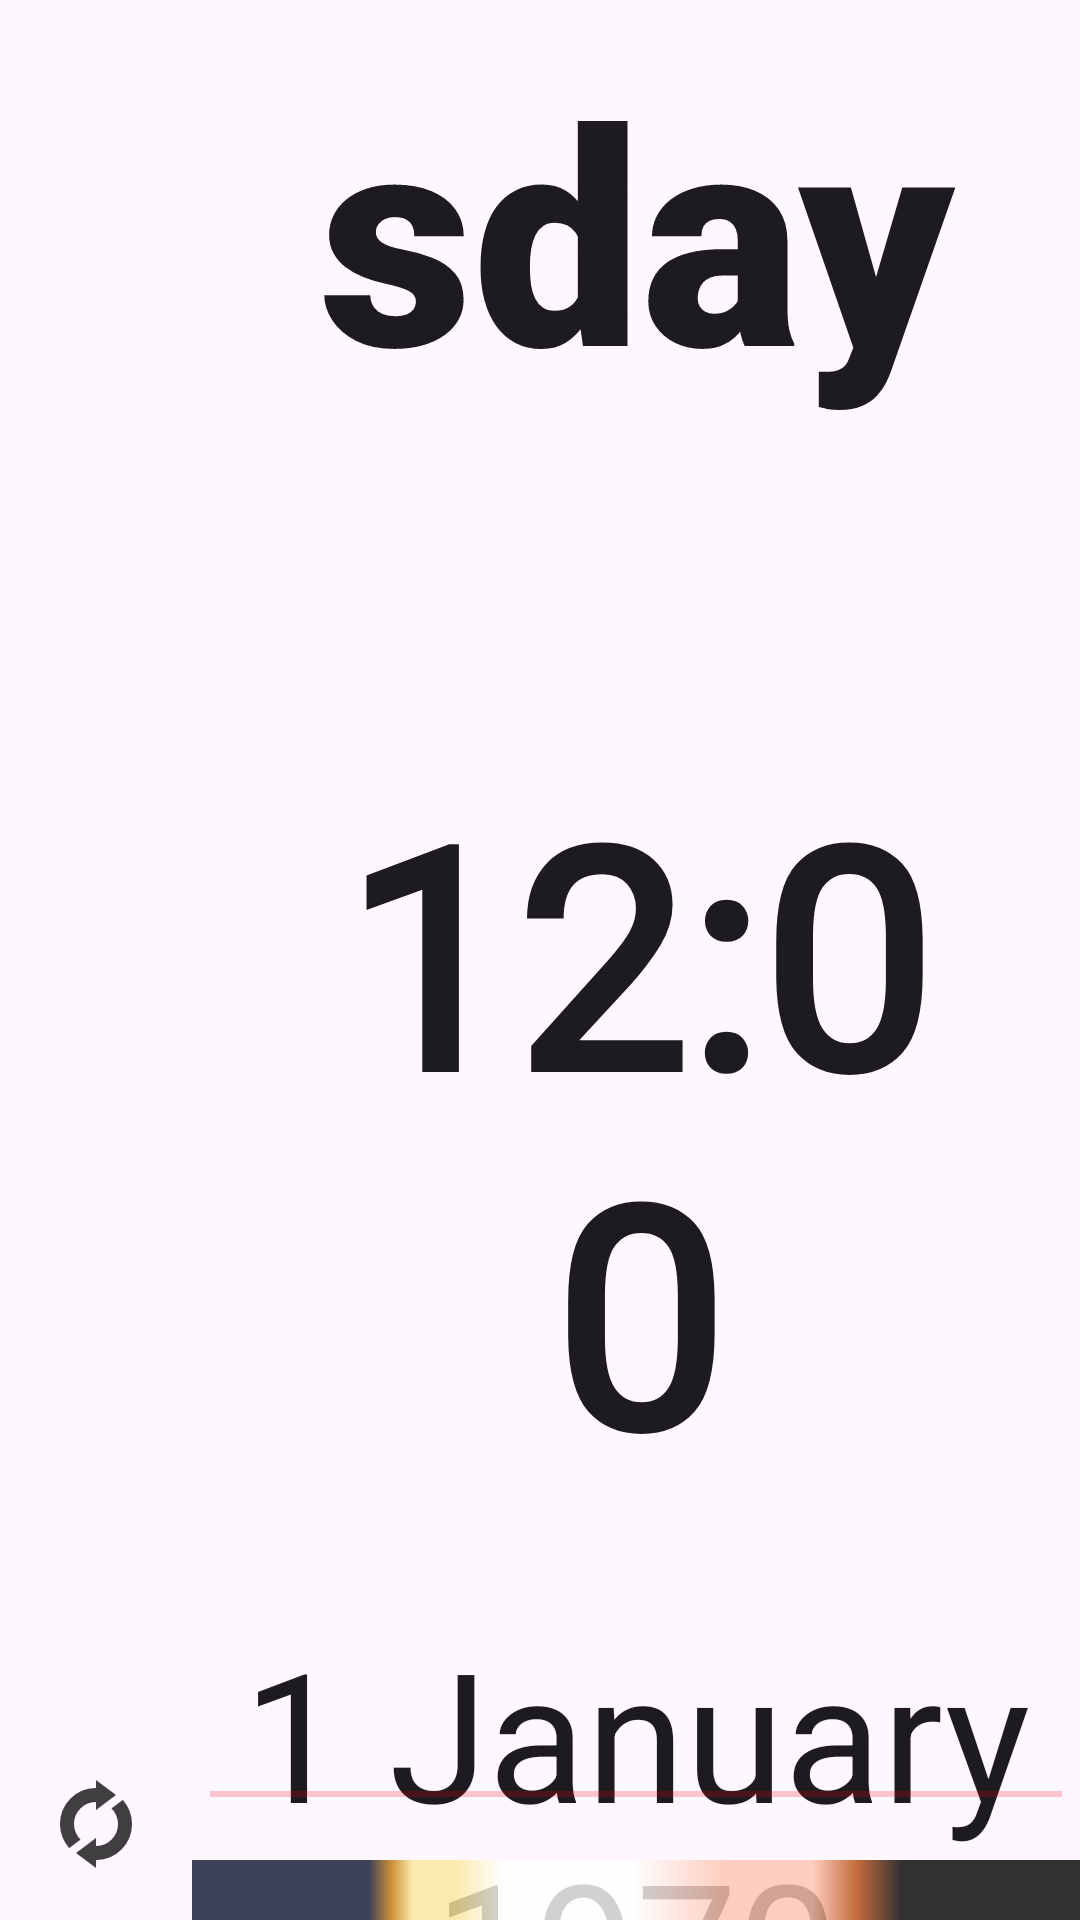

Android layout source for this screen:
<!-- AndroidManifest.xml: application theme Theme.MiRelojFacil -->
<!-- res/layout/activity_main.xml -->
<?xml version="1.0" encoding="utf-8"?>
<LinearLayout xmlns:android="http://schemas.android.com/apk/res/android"
    xmlns:app="http://schemas.android.com/apk/res-auto"
    xmlns:tools="http://schemas.android.com/tools"
    android:id="@+id/main_root_layout"
    android:layout_width="match_parent"
    android:layout_height="match_parent"
    android:orientation="horizontal"
    tools:context=".MainActivity">

    <androidx.constraintlayout.widget.ConstraintLayout
        android:id="@+id/left_panel"
        android:layout_width="wrap_content"
        android:layout_height="match_parent"
        android:layout_weight="0"
        android:padding="8dp">


        <androidx.recyclerview.widget.RecyclerView
            android:id="@+id/recyclerViewActividades"
            android:layout_width="0dp"
            android:layout_height="0dp"
            app:layout_constraintBottom_toBottomOf="parent"
            app:layout_constraintEnd_toEndOf="parent"
            app:layout_constraintStart_toStartOf="parent"
            app:layout_constraintTop_toTopOf="parent"
            tools:listitem="@layout/item_actividad"
            android:layout_marginTop="32dp"/>

        <ImageView
            android:id="@+id/iv_sync_activities"
            android:layout_width="48dp"
            android:layout_height="48dp"
            android:background="?attr/selectableItemBackgroundBorderless"
            android:clickable="true"
            android:contentDescription="Sincronizar actividades"
            android:focusable="true"
            android:padding="8dp"
            android:src="@drawable/ic_sync_24"
            app:layout_constraintBottom_toBottomOf="parent"
            app:layout_constraintEnd_toEndOf="parent"
            app:layout_constraintStart_toStartOf="parent" />
    </androidx.constraintlayout.widget.ConstraintLayout>

    <androidx.constraintlayout.widget.ConstraintLayout
        android:id="@+id/right_panel"
        android:layout_width="0dp"
        android:layout_height="match_parent"
        android:layout_centerVertical="true"
        android:layout_gravity="center"
        android:layout_weight="1">

        <TextClock
            android:id="@+id/txtDia"
            android:layout_width="match_parent"
            android:layout_height="wrap_content"
            android:layout_marginLeft="32dp"
            android:layout_marginRight="32dp"
            android:fontFamily="sans-serif-black"
            android:format12Hour="cccc"
            android:format24Hour="cccc"
            android:gravity="center"
            android:textAlignment="center"
            android:textSize="100sp"
            android:textStyle="bold"
            app:layout_constraintBottom_toTopOf="@id/tvEstadoDia"
            app:layout_constraintTop_toTopOf="parent"
            app:layout_constraintVertical_chainStyle="packed" />

        <TextView
            android:id="@+id/tvEstadoDia"
            android:layout_width="match_parent"
            android:layout_height="wrap_content"
            android:fontFamily="sans-serif"
            android:textAlignment="center"
            android:textColor="@color/white"
            android:textSize="80sp"
            app:layout_constraintBottom_toTopOf="@id/txtHora"
            app:layout_constraintTop_toBottomOf="@id/txtDia"
            tools:text="@string/dia_por_la_manana" />

        <TextClock
            android:id="@+id/txtHora"
            android:layout_width="match_parent"
            android:layout_height="0dp"
            android:layout_marginLeft="16dp"
            android:layout_marginRight="16dp"
            android:autoSizeMaxTextSize="180sp"
            android:autoSizeMinTextSize="84sp"
            android:autoSizeStepGranularity="1sp"
            android:autoSizeTextType="uniform"
            android:fontFamily="@font/fira_sans_semibold"
            android:format12Hour="h:mm"
            android:format24Hour="h:mm"
            android:paddingLeft="16dp"
            android:paddingRight="16dp"
            android:textAlignment="center"
            android:textStyle="bold"
            app:layout_constraintBottom_toTopOf="@id/txtFecha"
            app:layout_constraintEnd_toEndOf="parent"
            app:layout_constraintHeight_percent="0.4"
            app:layout_constraintStart_toStartOf="parent"
            app:layout_constraintTop_toBottomOf="@id/tvEstadoDia" />

        <TextClock
            android:id="@+id/txtFecha"
            android:layout_width="match_parent"
            android:layout_height="wrap_content"
            android:layout_marginTop="32dp"
            android:fontFamily="sans-serif"
            android:format12Hour="d MMMM yyyy"
            android:format24Hour="d MMMM yyyy"
            android:textAlignment="center"
            android:textSize="60sp"
            android:textStyle="normal"
            app:layout_constraintBottom_toTopOf="@id/iconoMovimientoDia"
            app:layout_constraintTop_toBottomOf="@id/txtHora" />

        <FrameLayout
            android:id="@+id/iconoMovimientoDia"
            android:layout_width="0dp"
            android:layout_height="36dp"
            android:layout_marginBottom="4dp"
            app:layout_constraintBottom_toTopOf="@id/colorBarsContainer"
            app:layout_constraintEnd_toEndOf="parent"
            app:layout_constraintStart_toStartOf="parent">

            <View
                android:id="@+id/lineaMovimiento"
                android:layout_width="match_parent"
                android:layout_height="2dp"
                android:layout_gravity="center_vertical"
                android:layout_marginHorizontal="6dp"
                android:alpha=".2"
                android:background="#FF0000" />

            <ImageView
                android:id="@+id/iconoMovimiento"
                android:layout_width="32dp"
                android:layout_height="match_parent"
                android:scaleType="fitCenter"
                android:src="@drawable/icono_noche" />
        </FrameLayout>

        <LinearLayout
            android:id="@+id/colorBarsContainer"
            android:layout_width="0dp"
            android:layout_height="20dp"
            android:alpha="0.8"
            android:orientation="horizontal"
            android:weightSum="100"
            app:layout_constraintBottom_toBottomOf="parent"
            app:layout_constraintEnd_toEndOf="parent"
            app:layout_constraintStart_toStartOf="parent">

            <View
                android:layout_width="0dp"
                android:layout_height="match_parent"
                android:layout_weight="20"
                android:background="@color/fondo_madrugada" />

            <View
                android:layout_width="0dp"
                android:layout_height="match_parent"
                android:layout_weight="5"
                android:background="@drawable/degradado_amaneciendo" />

            <View
                android:layout_width="0dp"
                android:layout_height="match_parent"
                android:layout_weight="10"
                android:background="@drawable/degradado_manana_mediodia" />

            <View
                android:layout_width="0dp"
                android:layout_height="match_parent"
                android:layout_weight="15"
                android:background="@color/fondo_mediodia" />

            <View
                android:layout_width="0dp"
                android:layout_height="match_parent"
                android:layout_weight="20"
                android:background="@drawable/degradado_mediodia_tarde" />

            <View
                android:layout_width="0dp"
                android:layout_height="match_parent"
                android:layout_weight="10"
                android:background="@drawable/degradado_anocheciendo" />

            <View
                android:layout_width="0dp"
                android:layout_height="match_parent"
                android:layout_weight="20"
                android:background="@color/fondo_noche" />
        </LinearLayout>

    </androidx.constraintlayout.widget.ConstraintLayout>

</LinearLayout>
<!-- res/layout/item_actividad.xml (included above) -->
<?xml version="1.0" encoding="utf-8"?>
<LinearLayout xmlns:android="http://schemas.android.com/apk/res/android"
    android:layout_width="match_parent"
    android:layout_height="wrap_content"
    android:layout_marginStart="24dp"
    android:layout_marginEnd="24dp"
    android:layout_marginBottom="24dp"
    android:background="@drawable/fondo_actividad"
    android:orientation="vertical"
    android:padding="24dp">

    <LinearLayout
        android:layout_width="match_parent"
        android:layout_height="wrap_content"
        android:gravity="center_vertical"
        android:orientation="horizontal">

        <TextView
            android:id="@+id/tv_item_hora"
            android:layout_width="wrap_content"
            android:layout_height="wrap_content"
            android:layout_marginEnd="16dp"
            android:text="HH:MM"
            android:textColor="@color/fondo_madrugada"
            android:textSize="24sp" />

        <TextView
            android:id="@+id/tv_item_mensaje"
            android:layout_width="0dp"
            android:layout_height="wrap_content"
            android:layout_weight="1"
            android:text="Mensaje de la actividad"
            android:textColor="@color/gris_oscuro"
            android:textSize="28sp"/>
    </LinearLayout>
</LinearLayout>
<!-- resources referenced by this layout -->
<resources>
  <color name="fondo_madrugada">#0D1632</color>
  <color name="fondo_mediodia">#FFFFFF</color>
  <color name="fondo_noche">#000000</color>
  <color name="gris_oscuro">#222222</color>
  <color name="white">#FFFFFFFF</color>
  <!-- drawable degradado_amaneciendo (drawable) -->
  <?xml version="1.0" encoding="utf-8"?>
  <shape xmlns:android="http://schemas.android.com/apk/res/android">
      <gradient
          android:startColor="@color/fondo_madrugada"
          android:centerColor="@color/fondo_amaneciendo"
          android:endColor="@color/fondo_porlamanana"
          android:type="linear"
          android:angle="00"/>
  </shape>
  <!-- drawable degradado_anocheciendo (drawable) -->
  <?xml version="1.0" encoding="utf-8"?>
  <shape xmlns:android="http://schemas.android.com/apk/res/android">
      <gradient
          android:startColor="@color/fondo_tarde"
          android:centerColor="@color/fondo_anocheciendo"
          android:endColor="@color/fondo_noche"
          android:type="linear"
          android:angle="00"/>
  </shape>
  <!-- drawable degradado_manana_mediodia (drawable) -->
  <?xml version="1.0" encoding="utf-8"?>
  <shape xmlns:android="http://schemas.android.com/apk/res/android">
      <gradient
          android:startColor="@color/fondo_porlamanana"
          android:centerColor="@color/fondo_porlamanana"
          android:endColor="@color/fondo_mediodia"
          android:type="linear"
          android:angle="00"/>
  </shape>
  <!-- drawable degradado_mediodia_tarde (drawable) -->
  <?xml version="1.0" encoding="utf-8"?>
  <shape xmlns:android="http://schemas.android.com/apk/res/android">
      <gradient
          android:startColor="@color/fondo_mediodia"
          android:centerColor="@color/fondo_tarde"
          android:endColor="@color/fondo_tarde"
          android:type="linear"
          android:angle="00"/>
  </shape>
  <!-- drawable fondo_actividad (drawable) -->
  <?xml version="1.0" encoding="utf-8"?>
  <shape xmlns:android="http://schemas.android.com/apk/res/android"
      android:shape="rectangle">
      <solid android:color="#FAEED1     " /> <corners android:radius="8dp" /> </shape>
  <!-- drawable ic_sync_24 (drawable) -->
  <vector xmlns:android="http://schemas.android.com/apk/res/android" android:alpha="0.75" android:height="24dp" android:tint="#000000" android:viewportHeight="960" android:viewportWidth="960" android:width="24dp">
        
      <path android:fillColor="@android:color/white" android:pathData="M212,721Q169,673 144.5,611Q120,549 120,480Q120,330 225,225Q330,120 480,120L480,40L680,190L480,340L480,260Q389,260 324.5,324.5Q260,389 260,480Q260,526 277.5,566Q295,606 325,636L212,721ZM480,920L280,770L480,620L480,700Q571,700 635.5,635.5Q700,571 700,480Q700,434 682.5,394Q665,354 635,324L748,239Q791,287 815.5,349Q840,411 840,480Q840,630 735,735Q630,840 480,840L480,920Z"/>
      
  </vector>
  <string name="dia_por_la_manana">por la mañana</string>
  <style name="Theme.MiRelojFacil" parent="Base.Theme.MiRelojFacil" />
  <color name="fondo_amaneciendo">#C07603</color>
  <color name="fondo_porlamanana">#FAE89C</color>
  <color name="fondo_tarde">#FFC5B1</color>
  <color name="fondo_anocheciendo">#B7490C</color>
  <style name="Base.Theme.MiRelojFacil" parent="Theme.Material3.DayNight.NoActionBar">
          
          
      </style>
</resources>
